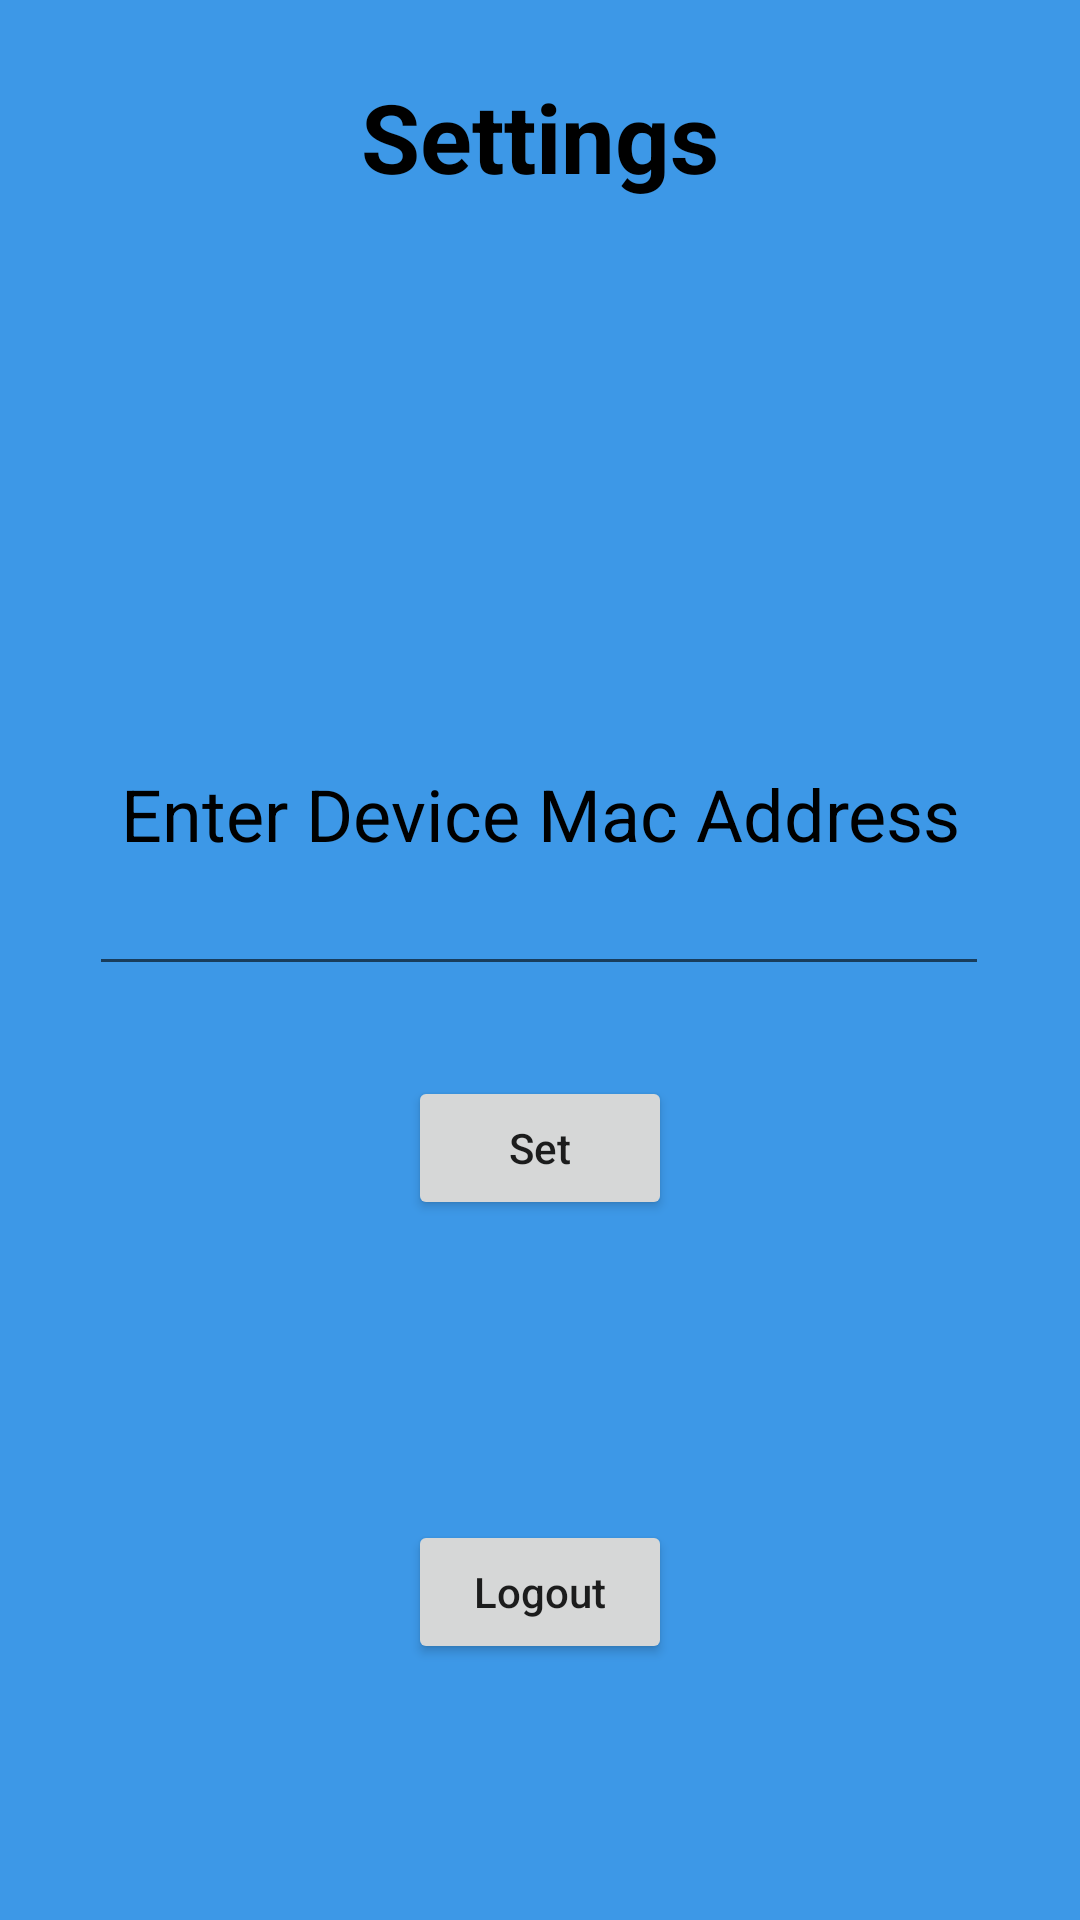

This screen was rendered from an Android layout file. Write that file and the resources it references.
<!-- AndroidManifest.xml: application theme Theme.RemindersIOT -->
<!-- res/layout/activity_settings.xml -->
<?xml version="1.0" encoding="utf-8"?>
<androidx.constraintlayout.widget.ConstraintLayout xmlns:android="http://schemas.android.com/apk/res/android"
    xmlns:app="http://schemas.android.com/apk/res-auto"
    xmlns:tools="http://schemas.android.com/tools"
    android:layout_width="match_parent"
    android:layout_height="match_parent"
    android:background="@color/blue"
    tools:context=".views.Settings">

    <ImageButton
        android:id="@+id/Ibtbacksettings"
        android:layout_width="wrap_content"
        android:layout_height="wrap_content"
        android:layout_marginStart="24dp"
        android:layout_marginTop="24dp"
        android:background="@drawable/bgtransparan"
        app:layout_constraintStart_toStartOf="parent"
        app:layout_constraintTop_toTopOf="parent"
        app:srcCompat="@drawable/ic_back48" />

    <TextView
        android:id="@+id/tvTitle"
        android:layout_width="wrap_content"
        android:layout_height="wrap_content"
        android:layout_marginTop="24dp"
        android:text="Settings"
        android:textColor="@color/black"
        android:textSize="32sp"
        android:textStyle="bold"
        app:layout_constraintEnd_toEndOf="parent"
        app:layout_constraintStart_toStartOf="parent"
        app:layout_constraintTop_toTopOf="parent" />

    <TextView
        android:id="@+id/textView3"
        android:layout_width="wrap_content"
        android:layout_height="wrap_content"
        android:layout_marginTop="188dp"
        android:text="Enter Device Mac Address"
        android:textColor="@color/black"
        android:textSize="24sp"
        app:layout_constraintEnd_toEndOf="parent"
        app:layout_constraintStart_toStartOf="parent"
        app:layout_constraintTop_toBottomOf="@+id/tvTitle" />

    <EditText
        android:id="@+id/etMacAddress"
        android:layout_width="300dp"
        android:layout_height="wrap_content"
        android:ems="10"
        android:inputType="textPersonName"
        app:layout_constraintEnd_toEndOf="parent"
        app:layout_constraintHorizontal_bias="0.497"
        app:layout_constraintStart_toStartOf="parent"
        app:layout_constraintTop_toBottomOf="@+id/textView3" />

    <Button
        android:id="@+id/btsetMac"
        android:layout_width="wrap_content"
        android:layout_height="wrap_content"
        android:text="Set"
        android:textAllCaps="false"
        android:layout_marginTop="30dp"
        app:layout_constraintEnd_toEndOf="parent"
        app:layout_constraintStart_toStartOf="parent"
        app:layout_constraintTop_toBottomOf="@+id/etMacAddress" />

    <Button
        android:id="@+id/btLogout"
        android:layout_width="wrap_content"
        android:layout_height="wrap_content"
        android:text="Logout"
        android:textAllCaps="false"
        android:layout_marginTop="100dp"
        app:layout_constraintEnd_toEndOf="parent"
        app:layout_constraintStart_toStartOf="parent"
        app:layout_constraintTop_toBottomOf="@+id/btsetMac" />


</androidx.constraintlayout.widget.ConstraintLayout>
<!-- resources referenced by this layout -->
<resources>
  <color name="black">#FF000000</color>
  <color name="blue">#3D98E7</color>
  <style name="Theme.RemindersIOT" parent="Theme.MaterialComponents.Light.NoActionBar">
          
          <item name="colorPrimary">@color/purple_500</item>
          <item name="colorPrimaryVariant">@color/purple_700</item>
          <item name="colorOnPrimary">@color/white</item>
          
          <item name="colorSecondary">@color/teal_200</item>
          <item name="colorSecondaryVariant">@color/teal_700</item>
          <item name="colorOnSecondary">@color/black</item>
          
          <item name="android:statusBarColor" tools:targetApi="l">?attr/colorPrimaryVariant</item>
          
      </style>
  <color name="purple_500">#FF6200EE</color>
  <color name="purple_700">#FF3700B3</color>
  <color name="white">#FFFFFFFF</color>
  <color name="teal_200">#FF03DAC5</color>
  <color name="teal_700">#FF018786</color>
</resources>
